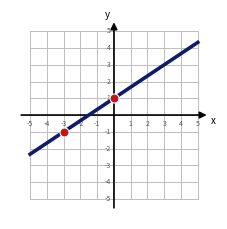
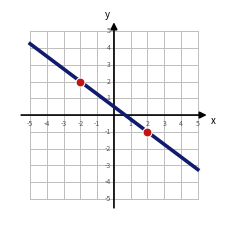
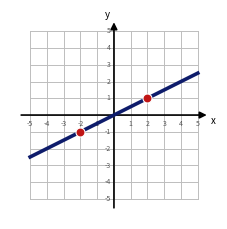
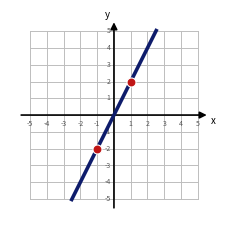
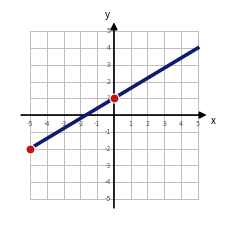
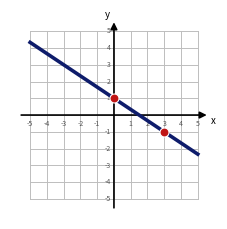
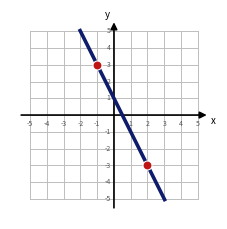
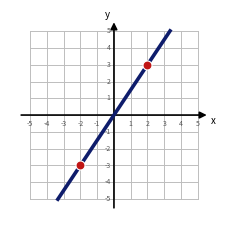
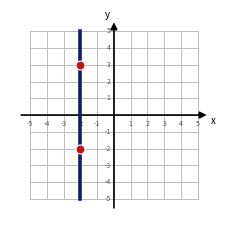
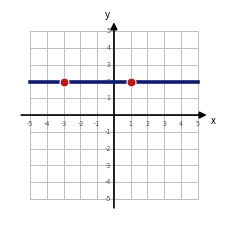

Python code for these plots, in order:
import matplotlib
matplotlib.use("Agg")
import matplotlib.pyplot as plt
import numpy as np
GRID="#BDBDBD"; LINE="#0E1C6B"; DOT="#C01515"
probs=[
 ('lin',(2/3,1),[(-3,-1),(0,1)]),    # 1  2/3   non-reducible
 ('lin',(-3/4,0.5),[(-2,2),(2,-1)]), # 2  -3/4  non-reducible
 ('lin',(0.5,0),[(-2,-1),(2,1)]),    # 3  2/4 -> 1/2 reducible
 ('lin',(2,0),[(-1,-2),(1,2)]),      # 4  4/2 -> 2  whole
 ('lin',(3/5,1),[(-5,-2),(0,1)]),    # 5  3/5   non-reducible
 ('lin',(-2/3,1),[(0,1),(3,-1)]),    # 6  -2/3  non-reducible
 ('lin',(-2,1),[(-1,3),(2,-3)]),     # 7  -6/3 -> -2 whole
 ('lin',(1.5,0),[(-2,-3),(2,3)]),    # 8  6/4 -> 3/2 reducible
 ('vert',-2,[(-2,3),(-2,-2)]),       # 9  vertical  undefined
 ('horz',2,[(-3,2),(1,2)]),          # 10 horizontal slope 0
]
for idx,(typ,par,pts) in enumerate(probs,start=1):
    fig,ax=plt.subplots(figsize=(2.7,2.7),dpi=220)
    for i in range(-5,6):
        ax.plot([i,i],[-5,5],color=GRID,lw=0.7,zorder=1)
        ax.plot([-5,5],[i,i],color=GRID,lw=0.7,zorder=1)
    ax.annotate("",xy=(5.7,0),xytext=(-5.7,0),arrowprops=dict(arrowstyle="-|>",color="black",lw=1.2),zorder=3)
    ax.annotate("",xy=(0,5.7),xytext=(0,-5.7),arrowprops=dict(arrowstyle="-|>",color="black",lw=1.2),zorder=3)
    for i in range(-5,6):
        if i!=0:
            ax.text(i,-0.28,str(i),ha="center",va="top",fontsize=5,color="#555")
            ax.text(-0.2,i,str(i),ha="right",va="center",fontsize=5,color="#555")
    ax.text(5.8,-0.5,"x",fontsize=7,style="italic"); ax.text(-0.55,5.8,"y",fontsize=7,style="italic")
    if typ=='lin':
        m,b=par; X=np.linspace(-5,5,400); Y=m*X+b; k=np.abs(Y)<=5.05
        ax.plot(X[k],Y[k],color=LINE,lw=2.6,zorder=4)
    elif typ=='vert':
        ax.plot([par,par],[-5,5],color=LINE,lw=2.6,zorder=4)
    elif typ=='horz':
        ax.plot([-5,5],[par,par],color=LINE,lw=2.6,zorder=4)
    for (px,py) in pts:
        ax.scatter([px],[py],color=DOT,s=42,zorder=5,edgecolors="white",linewidths=0.8)
    ax.set_xlim(-6.2,6.2); ax.set_ylim(-6.2,6.2); ax.set_aspect("equal"); ax.axis("off")
    plt.savefig(f"slope_{idx}.png",bbox_inches="tight",pad_inches=0.03); plt.close()
print("10 slope grids done")
